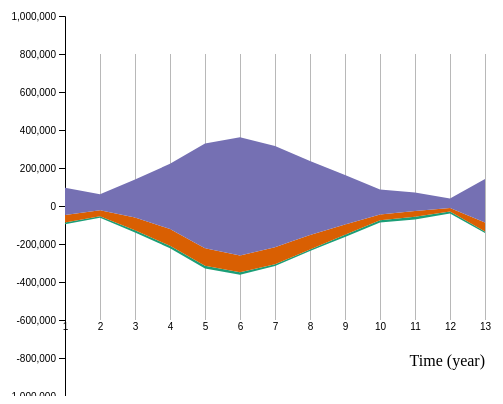
D3 v4 page, settled after 360 driven frames (6 s of simulated time); the page loaded 1 data file(s).



    // set the dimensions and margins of the graph
    var margin = { top: 20, right: 30, bottom: 0, left: 150 },
        width = 600 - margin.left - margin.right,
        height = 400 - margin.top - margin.bottom;

    // append the svg object to the body of the page
    var svg = d3.select("#my_dataviz")
        .append("svg")
        .attr("width", width + margin.left + margin.right)
        .attr("height", height + margin.top + margin.bottom)
        .append("g")
        .attr("transform",
            "translate(" + margin.left + "," + margin.top + ")");

    // Parse the Data
    d3.csv("data3.csv", function (data) {

        // List of groups = header of the csv files
        var keys = data.columns.slice(1)

        // Add X axis
        var x = d3.scaleLinear()
            .domain(d3.extent(data, function (d) { return d.month; }))
            .range([0, width]);
        svg.append("g")
            .attr("transform", "translate(0," + height * 0.8 + ")")
            .call(d3.axisBottom(x).tickSize(-height * .7).tickValues([01, 02, 03, 04, 05, 06, 07, 08, 09, 10, 11, 12, 13]))
            .select(".domain").remove()
        // Customization
        svg.selectAll(".tick line").attr("stroke", "#b8b8b8")

        // Add X axis label:
        svg.append("text")
            .attr("text-anchor", "end")
            .attr("x", width)
            .attr("y", height - 30)
            .text("Time (year)");


        // Add Y axis label:
        svg.append("text")
            .attr("text-anchor", "end")
            .attr("x", 0)
            .attr("y", -20)
            .text("")
            .attr("text-anchor", "start")

        // Add Y axis
        var y = d3.scaleLinear()
            .domain([-1000000, 1000000])
            .range([height, 0]);

        svg.append("g")
            .call(d3.axisLeft(y).ticks(10))





















        // color palette
        var color = d3.scaleOrdinal()
            .domain(keys)
            .range(d3.schemeDark2);

        //stack the data?
        var stackedData = d3.stack()
            .offset(d3.stackOffsetSilhouette)
            .keys(keys)
            (data)

        // create a tooltip
        var Tooltip = svg
            .append("text")
            .attr("x", 0)
            .attr("y", 0)
            .style("opacity", 0)
            .style("font-size", 17)

        // Three function that change the tooltip when user hover / move / leave a cell
        var mouseover = function (d) {
            Tooltip.style("opacity", 1)
            d3.selectAll(".myArea").style("opacity", .2)
            d3.select(this)
                .style("stroke", "black")
                .style("opacity", 1)
        }
        var mousemove = function (d, i) {
            grp = keys[i]
            Tooltip.text(grp)
        }
        var mouseleave = function (d) {
            Tooltip.style("opacity", 0)
            d3.selectAll(".myArea").style("opacity", 1).style("stroke", "none")
        }

        // Area generator
        var area = d3.area()
            .x(function (d) { return x(d.data.month); })
            .y0(function (d) { return y(d[0]); })
            .y1(function (d) { return y(d[1]); })

        // Show the areas
        svg
            .selectAll("mylayers")
            .data(stackedData)
            .enter()
            .append("path")
            .attr("class", "myArea")
            .style("fill", function (d) { return color(d.key); })
            .attr("d", area)
            .on("mouseover", mouseover)
            .on("mousemove", mousemove)
            .on("mouseleave", mouseleave)

    })


### data: data3.csv
month, Biketown, Indego, Divvy
01, 10286, 39703, 143418
02, 7760, 31023, 84777
03, 11208, 66799, 200275
04, 12205, 88765, 343006
05, 14133, 91687, 551481
06, 12754, 88921, 622362
07, 10286, 89378, 532959
08, 7760, 76771, 388654
09, 11208, 54257, 259717
10, 12205, 29374, 131574
11, 14133, 30584, 96835
12, 10286, 18555, 49623
13, 7760, 47143, 228497